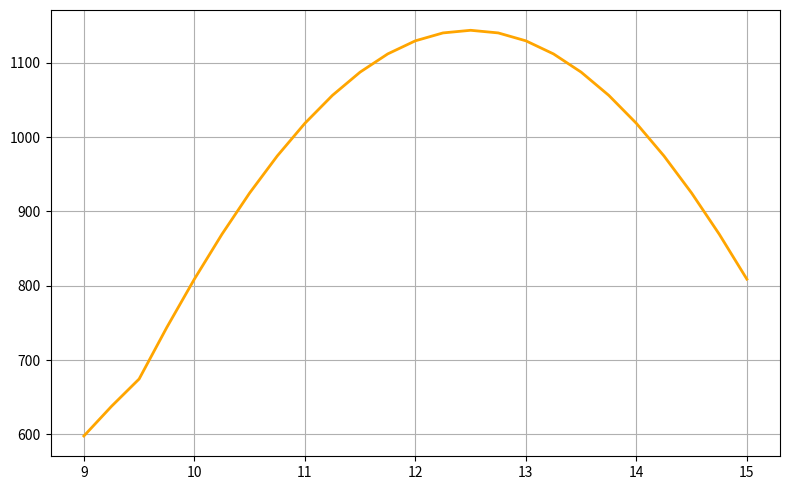

The script that saved this image:
# RADIAÇÃO DIRETA ---------------------------------------------------------------------------------------------------------------------

import math

# conversões úteis:
def deg2rad(x):
    return x * math.pi / 180.0

def rad2deg(x):
    return x * 180.0 / math.pi

def SolarDeclination(day_of_year):
    deg = 23.45 * math.sin(deg2rad(360.0 * (284 + day_of_year) / 365.0))
    return deg2rad(deg)

def hour_angle(hora_decimal):                       #A alteração da hora de pico do Sol e da alteração do angulo com a variação da hora
    return deg2rad((hora_decimal - 12.5) * 17.5)    #Serviram para ajustar o gráfico plotado

def solar_altitude(latitude_deg, decl_rad, hour_ang_rad):
    i = deg2rad(latitude_deg)
    return math.asin(math.sin(i) * math.sin(decl_rad) + math.cos(i) * math.cos(decl_rad) * math.cos(hour_ang_rad))

# radiação direta
def direct_radiation(Ic, B, b):
    return Ic * math.exp(-B / math.sin(b))

# RADIAÇÃO DIFUSA ---------------------------------------------------------------------------------------------------------------------

def FSS(tilt_deg):
    S = deg2rad(tilt_deg)
    return (1.0 + math.cos(S)) / 2.0

def diffuse_radiation(IDN, tilt_deg):
    C = 0.135
    fss = FSS(tilt_deg)
    Idq = C * IDN * fss
    return Idq

# RADIAÇÃO REFLETIDA ----------------------------------------------------------------------------------------------------------------

def Fsg(tilt_deg):
    S = deg2rad(tilt_deg)
    return (1.0 - math.cos(S)) / 2.0

def reflected_radiation(IDN, Idq, tilt_deg):
    krq = 0.2
    fsg = Fsg(tilt_deg)
    Irq = (IDN + Idq) * krq * fsg
    return Irq

# RADIAÇÃO TOTAL ----------------------------------------------------------------------------------------------------------------------

import matplotlib.pyplot as plt

# Função para calcular o cosseno do ângulo de incidência via vetores
# O vetor do Sol (s) e o vetor normal do painel (n) são definidos em coordenadas locais
def cos_incidence_vector(latitude_deg, decl_rad, tilt_deg, hr, b):

    i = deg2rad(latitude_deg)
    S = deg2rad(tilt_deg)
    
    Azimute = math.asin(math.cos(decl_rad) * math.sin(hr) / math.cos(b))
    cosq = math.cos(b) * math.cos(Azimute) * math.sin(S) + math.sin(b) * math.cos(S)
    return cosq
    

# Radiação total (Eq. 8)
def total_radiation(IDN, Idq, Irq, cosq):
    return IDN * cosq + Idq + Irq

# ----------------------------------------------------------------------------------------------
# PARÂMETROS FIXOS DO ARTIGO (caso de verao, agosto)
Ic = 1357          
latitude_deg = 32  #deg
tilt_deg = 37      #deg
B = 0.21           
day_of_year = 200  
# ----------------------------------------------------------------------------------------------

# CÁLCULOS HORA A HORA (com passo menor pra suavizar)
horas = [h for h in [x * 0.25 for x in range(9 * 4, 15 * 4 + 1)]]  # 9h até 15h, a cada 15 min
It_values = []
horas_solares = []  # só para as horas em que há sol (sinb > 0)

decl_rad = SolarDeclination(day_of_year)

for hora in horas:

    Hr = hour_angle(hora)
    b = solar_altitude(latitude_deg, decl_rad, Hr)
    
    IDN = direct_radiation(Ic, B, b)          
    Idq = diffuse_radiation(IDN, tilt_deg)    
    Irq = reflected_radiation(IDN, Idq, tilt_deg) 
    cosq = cos_incidence_vector(latitude_deg, decl_rad, tilt_deg, Hr, b)
    It = total_radiation(IDN, Idq, Irq, cosq)
    
    It_values.append(It)
    horas_solares.append(hora)

# ----------------------------------------------------------------------------------------------
# PLOT DO GRÁFICO FINAL (como o do artigo)
plt.figure(figsize=(8,5))
plt.plot(horas_solares, It_values, color='orange', linewidth=2)
plt.grid(True)
plt.tight_layout()
plt.show()
